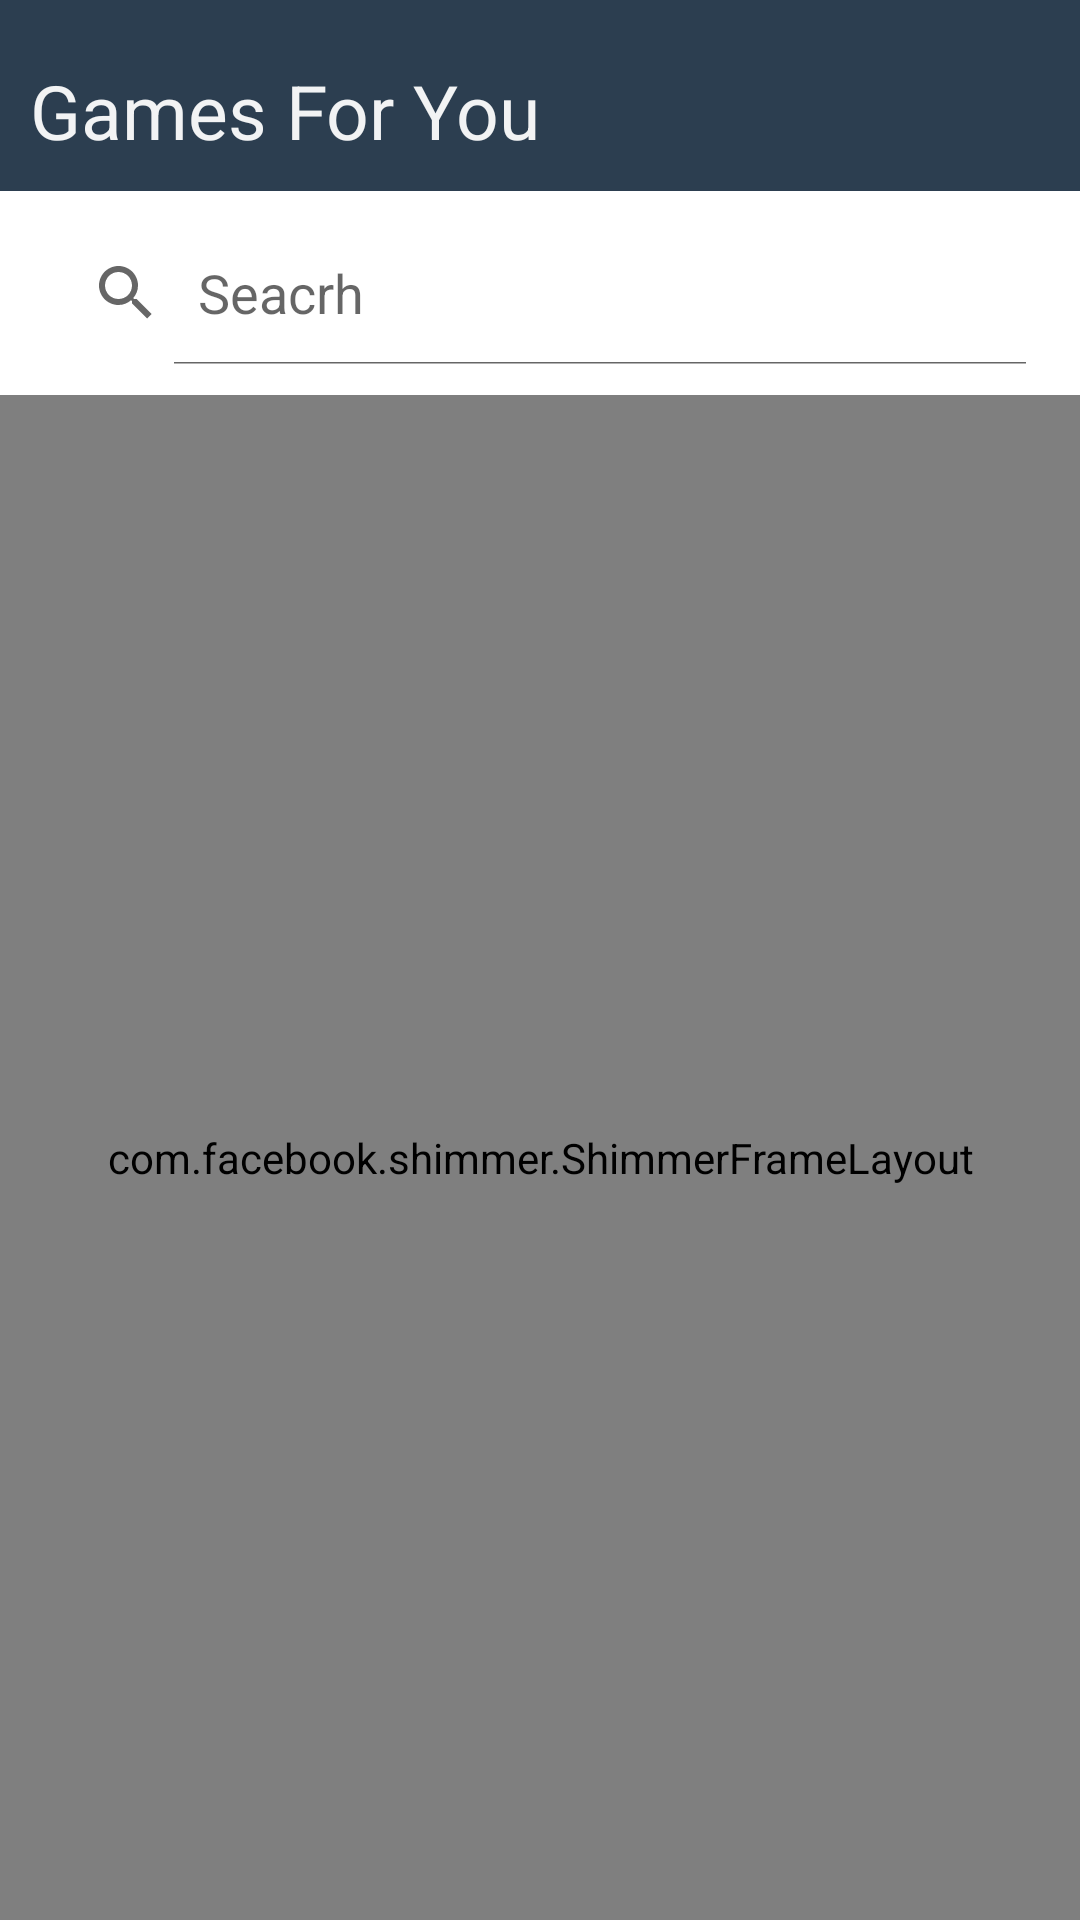

This screen was rendered from an Android layout file. Write that file and the resources it references.
<!-- AndroidManifest.xml: application theme Theme.RAWG_Perqara -->
<!-- res/layout/fragment_home.xml -->
<?xml version="1.0" encoding="utf-8"?>
<LinearLayout xmlns:android="http://schemas.android.com/apk/res/android"
    xmlns:app="http://schemas.android.com/apk/res-auto"
    xmlns:tools="http://schemas.android.com/tools"
    android:layout_width="match_parent"
    android:layout_height="match_parent"
    android:orientation="vertical"
    tools:context=".view.fragment.HomeFragment">

    <LinearLayout
        android:layout_width="match_parent"
        android:layout_height="wrap_content"
        android:background="@color/darkgrey">

        <TextView
            android:layout_width="match_parent"
            android:layout_height="wrap_content"
            android:layout_marginStart="10dp"
            android:layout_marginTop="20dp"
            android:layout_marginBottom="10dp"
            android:text="Games For You"
            android:textColor="@color/offwhite"
            android:textSize="25sp" />
    </LinearLayout>

    <SearchView
        android:id="@+id/search"
        android:layout_width="match_parent"
        android:layout_height="wrap_content"
        android:layout_margin="10dp"
        android:iconifiedByDefault="false"
        android:queryHint="Seacrh" />

    <com.facebook.shimmer.ShimmerFrameLayout
        android:id="@+id/loading"
        android:layout_width="match_parent"
        android:layout_height="match_parent">

        <LinearLayout
            android:layout_width="match_parent"
            android:layout_height="match_parent"
            android:orientation="vertical">

            <include layout="@layout/shimmer_effect" />

            <include layout="@layout/shimmer_effect" />

            <include layout="@layout/shimmer_effect" />

            <include layout="@layout/shimmer_effect" />


        </LinearLayout>
    </com.facebook.shimmer.ShimmerFrameLayout>


    <androidx.recyclerview.widget.RecyclerView
        android:id="@+id/recyclerview"
        android:layout_width="match_parent"
        android:layout_height="match_parent"
        android:layout_margin="10dp"
        android:visibility="gone"
        tools:listitem="@layout/item_game" />
</LinearLayout>
<!-- res/layout/shimmer_effect.xml (included above) -->
<?xml version="1.0" encoding="utf-8"?>
<LinearLayout xmlns:android="http://schemas.android.com/apk/res/android"
    android:layout_width="match_parent"
    android:layout_height="wrap_content"
    xmlns:app="http://schemas.android.com/apk/res-auto"
    android:layout_marginBottom="10dp"
    app:layout_goneMarginBottom="8dp"
    android:gravity="center"
    android:id="@+id/container"
    android:orientation="horizontal">

    <androidx.cardview.widget.CardView
        android:layout_width="100dp"
        android:elevation="0dp"
        app:cardCornerRadius="5dp"
        android:layout_height="80dp">

        <ImageView
            android:id="@+id/imageGame"
            android:layout_width="100dp"
            android:scaleType="centerCrop"
            android:layout_height="match_parent"
            android:background="@color/gray" />

    </androidx.cardview.widget.CardView>

    <LinearLayout
        android:layout_width="match_parent"
        android:layout_height="wrap_content"
        android:paddingStart="10dp"
        android:orientation="vertical">

        <TextView
            android:id="@+id/title"
            android:layout_width="match_parent"
            android:layout_height="wrap_content"
            android:textSize="18sp"
            android:textStyle="bold"
            android:textColor="@color/darkgrey"
            android:background="@color/gray" />

        <TextView
            android:id="@+id/release"
            android:layout_width="match_parent"
            android:textSize="15sp"
            android:textStyle="bold"
            android:layout_height="wrap_content"
            android:background="@color/gray" />

        <LinearLayout
            android:layout_width="wrap_content"
            android:gravity="center"
            android:layout_height="wrap_content"
            android:orientation="horizontal">



            <TextView
                android:id="@+id/rating"
                android:textSize="12sp"
                android:textStyle="bold"
                android:layout_marginTop="8dp"
                android:layout_width="100dp"
                android:layout_height="wrap_content"
                android:background="@color/gray" />


        </LinearLayout>
    </LinearLayout>
</LinearLayout>
<!-- res/layout/item_game.xml (included above) -->
<?xml version="1.0" encoding="utf-8"?>
<LinearLayout xmlns:android="http://schemas.android.com/apk/res/android"
    android:layout_width="match_parent"
    android:layout_height="wrap_content"
    xmlns:app="http://schemas.android.com/apk/res-auto"
    android:layout_marginBottom="10dp"
    android:gravity="center"
    android:id="@+id/container"
    android:orientation="horizontal">

    <androidx.cardview.widget.CardView
        android:layout_width="100dp"
        android:elevation="0dp"
        app:cardCornerRadius="5dp"
        android:layout_height="80dp">

        <ImageView
            android:id="@+id/imageGame"
            android:layout_width="match_parent"
            android:scaleType="centerCrop"
            android:layout_height="match_parent"
            android:src="@drawable/ic_launcher_background" />

    </androidx.cardview.widget.CardView>

    <LinearLayout
        android:layout_width="match_parent"
        android:layout_height="wrap_content"
        android:paddingStart="10dp"
        android:orientation="vertical">

        <TextView
            android:id="@+id/title"
            android:layout_width="match_parent"
            android:layout_height="wrap_content"
            android:textSize="18sp"
            android:textStyle="bold"
            android:textColor="@color/darkgrey"
            android:text="Judul Game" />

        <TextView
            android:id="@+id/release"
            android:layout_width="match_parent"
            android:textSize="15sp"
            android:textStyle="bold"
            android:layout_height="wrap_content"
            android:text="Release Date" />

        <LinearLayout
            android:layout_width="wrap_content"
            android:gravity="center"
            android:layout_height="wrap_content"
            android:orientation="horizontal">

            <ImageView
                android:layout_width="15dp"
                android:layout_height="15dp"
                android:src="@drawable/icon_star"/>

            <TextView
                android:id="@+id/rating"
                android:textSize="12sp"
                android:layout_marginStart="5dp"
                android:textStyle="bold"
                android:layout_width="wrap_content"
                android:layout_height="wrap_content"
                android:text="4.5" />


        </LinearLayout>
    </LinearLayout>
</LinearLayout>
<!-- resources referenced by this layout -->
<resources>
  <color name="darkgrey">#2C3E50</color>
  <color name="gray">#F2F2F2</color>
  <color name="offwhite">#F2F3F4</color>
  <!-- drawable icon_star: png bitmap (drawable, 638 bytes) -->
  <style name="Theme.RAWG_Perqara" parent="Theme.MaterialComponents.Light.NoActionBar">
          
          <item name="colorPrimary">@color/darkgrey</item>
          <item name="colorPrimaryVariant">@color/darkgrey</item>
          <item name="colorOnPrimary">@color/white</item>
          
          <item name="colorSecondary">@color/teal_200</item>
          <item name="colorSecondaryVariant">@color/teal_700</item>
          <item name="colorOnSecondary">@color/black</item>
          
          <item name="android:statusBarColor" tools:targetApi="l">?attr/colorPrimaryVariant</item>
          
      </style>
  <color name="white">#FFFFFFFF</color>
  <color name="teal_200">#FF03DAC5</color>
  <color name="teal_700">#FF018786</color>
  <color name="black">#FF000000</color>
</resources>
